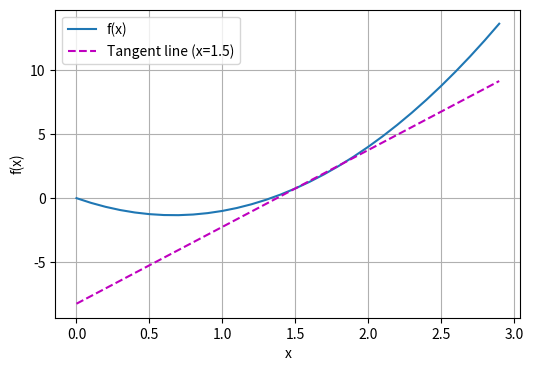

Source code (Python):
import numpy as np
import matplotlib.pyplot as plt


def f(x):
    return 3 * x**2 - 4 * x


def numerical_lim(f, x, h):
    return (f(x + h) - f(x)) / h


h = 0.1
for i in range(5):
    print(f"h={h:.10f}, numerical limit={numerical_lim(f, 1, h):.10f}")
    h *= 0.05

x = np.arange(0, 3, 0.1)
y1 = f(x)
y2 = 6 * x - 8.25

plt.figure(figsize=(6, 4))

plt.plot(x, y1, "-", label="f(x)")

plt.plot(x, y2, "m--", label="Tangent line (x=1.5)")

plt.xlabel("x")
plt.ylabel("f(x)")
plt.legend()  # 图像的标签
plt.grid(True)

plt.show()
